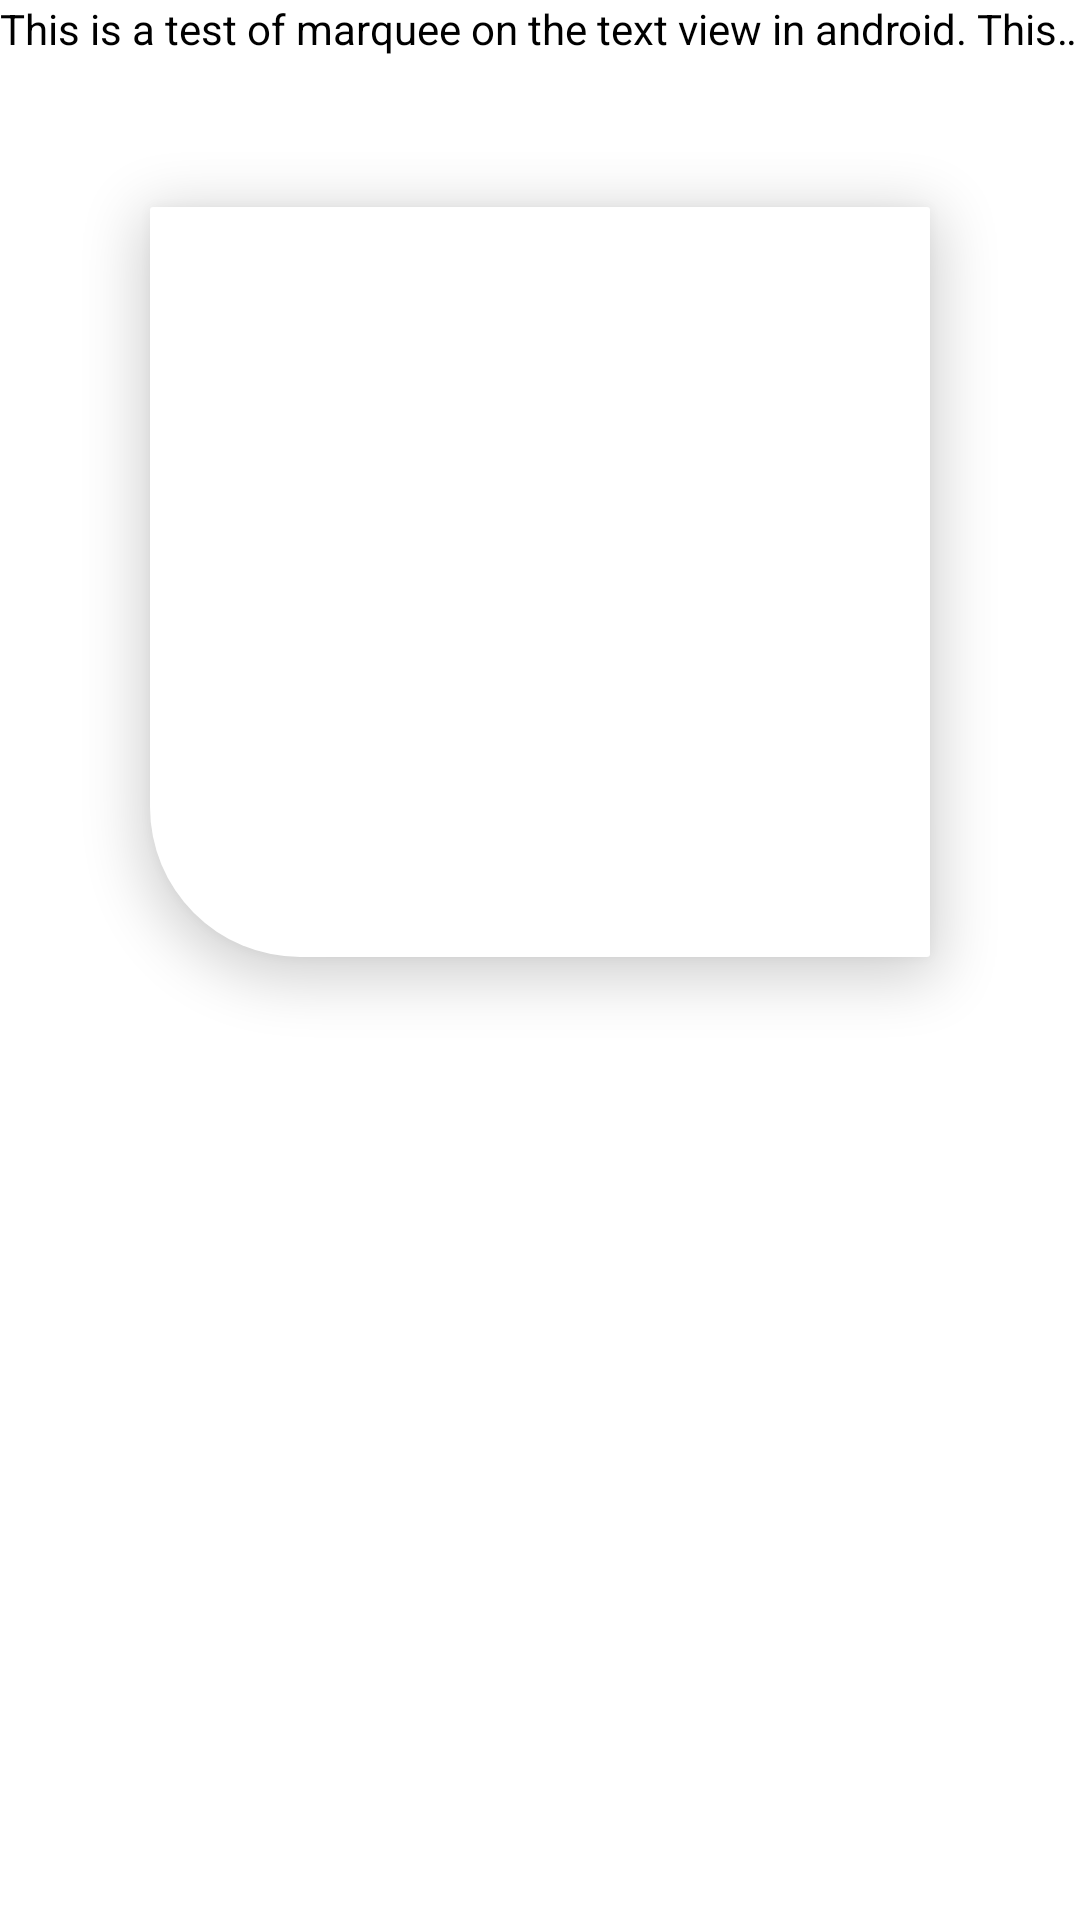

This screen was rendered from an Android layout file. Write that file and the resources it references.
<!-- AndroidManifest.xml: application theme Theme.SweetchApp -->
<!-- res/layout/activity_main.xml -->
<?xml version="1.0" encoding="utf-8"?>
<LinearLayout xmlns:android="http://schemas.android.com/apk/res/android"
    xmlns:app="http://schemas.android.com/apk/res-auto"
    xmlns:tools="http://schemas.android.com/tools"
    android:layout_width="match_parent"
    android:layout_height="match_parent"
    android:orientation="vertical"
    android:background="@color/white"
    tools:context=".MainActivity">
    <TextView
        android:id="@+id/capture_mode"
        android:layout_width="match_parent"
        android:layout_height="wrap_content"
        android:text="This is a test of marquee on the text view in android. This is a test of marquee on the text view in android. This is a test of marquee on the text view in android. This is a test of marquee on the text view in android."
        android:ellipsize="marquee"
        android:scrollHorizontally="true"
        android:singleLine="true"
        android:textColor="@color/black"
        android:focusable="true"
        android:focusableInTouchMode="true"
        android:marqueeRepeatLimit="marquee_forever"
        />
    <androidx.coordinatorlayout.widget.CoordinatorLayout
        android:layout_width="match_parent"
        android:layout_height="match_parent">
        <androidx.core.widget.NestedScrollView
            android:layout_width="match_parent"
            android:layout_height="match_parent">
        <LinearLayout
            android:layout_width="match_parent"
            android:orientation="vertical"
            android:layout_height="match_parent">
    <FrameLayout
        android:layout_width="match_parent"
        android:elevation="10dp"
        android:padding="10dp"
        android:layout_margin="50dp"
        android:clipToPadding="false"
        android:clipChildren="false"
        android:id="@+id/mView"
        android:background="@drawable/m_shape"
        android:layout_height="250dp">

    </FrameLayout>
        <androidx.recyclerview.widget.RecyclerView
            android:layout_width="match_parent"
            android:id="@+id/recyclerView"
            android:overScrollMode="never"
            android:layout_height="match_parent"/>
        </LinearLayout>
        </androidx.core.widget.NestedScrollView>
    </androidx.coordinatorlayout.widget.CoordinatorLayout>
<RelativeLayout
    android:layout_width="match_parent"
    android:visibility="gone"
    android:layout_height="match_parent">
    <ImageView
        android:id="@+id/imageView"
        android:layout_width="200dp"
        android:layout_height="200dp"
        android:layout_marginTop="100dp"
        app:layout_constraintEnd_toEndOf="parent"
        app:layout_constraintStart_toStartOf="parent"
        app:layout_constraintTop_toTopOf="parent" />

    <ProgressBar
        android:id="@+id/progress1"
        style="?android:attr/progressBarStyle"
        android:layout_width="wrap_content"
        android:layout_height="wrap_content"
        android:layout_marginStart="77dp"
        android:layout_marginTop="152dp"
        android:layout_marginEnd="75dp"
        android:layout_marginBottom="152dp"
        app:layout_constraintBottom_toBottomOf="@+id/imageView"
        app:layout_constraintEnd_toEndOf="@+id/imageView"
        app:layout_constraintStart_toStartOf="@+id/imageView"
        app:layout_constraintTop_toTopOf="@+id/imageView" />
</RelativeLayout>
</LinearLayout>
<!-- resources referenced by this layout -->
<resources>
  <color name="black">#FF000000</color>
  <color name="white">#FFFFFFFF</color>
  <!-- drawable m_shape (drawable) -->
  <?xml version="1.0" encoding="utf-8"?>
  <shape xmlns:android="http://schemas.android.com/apk/res/android">
      <solid android:color="@color/white"/>
      <corners android:topLeftRadius="1dp" android:topRightRadius="1dp"
          android:bottomLeftRadius="50dp" android:bottomRightRadius="1dp"/>
  
  </shape>
  <style name="Theme.SweetchApp" parent="Theme.MaterialComponents.DayNight.DarkActionBar">
          
          <item name="colorPrimary">@color/purple_500</item>
          <item name="colorPrimaryVariant">@color/purple_700</item>
          <item name="colorOnPrimary">@color/white</item>
          
          <item name="colorSecondary">@color/teal_200</item>
          <item name="colorSecondaryVariant">@color/teal_700</item>
          <item name="colorOnSecondary">@color/black</item>
          
          <item name="android:statusBarColor" tools:targetApi="l">?attr/colorPrimaryVariant</item>
          
      </style>
  <color name="purple_500">#FF6200EE</color>
  <color name="purple_700">#FF3700B3</color>
  <color name="teal_200">#FF03DAC5</color>
  <color name="teal_700">#FF018786</color>
</resources>
